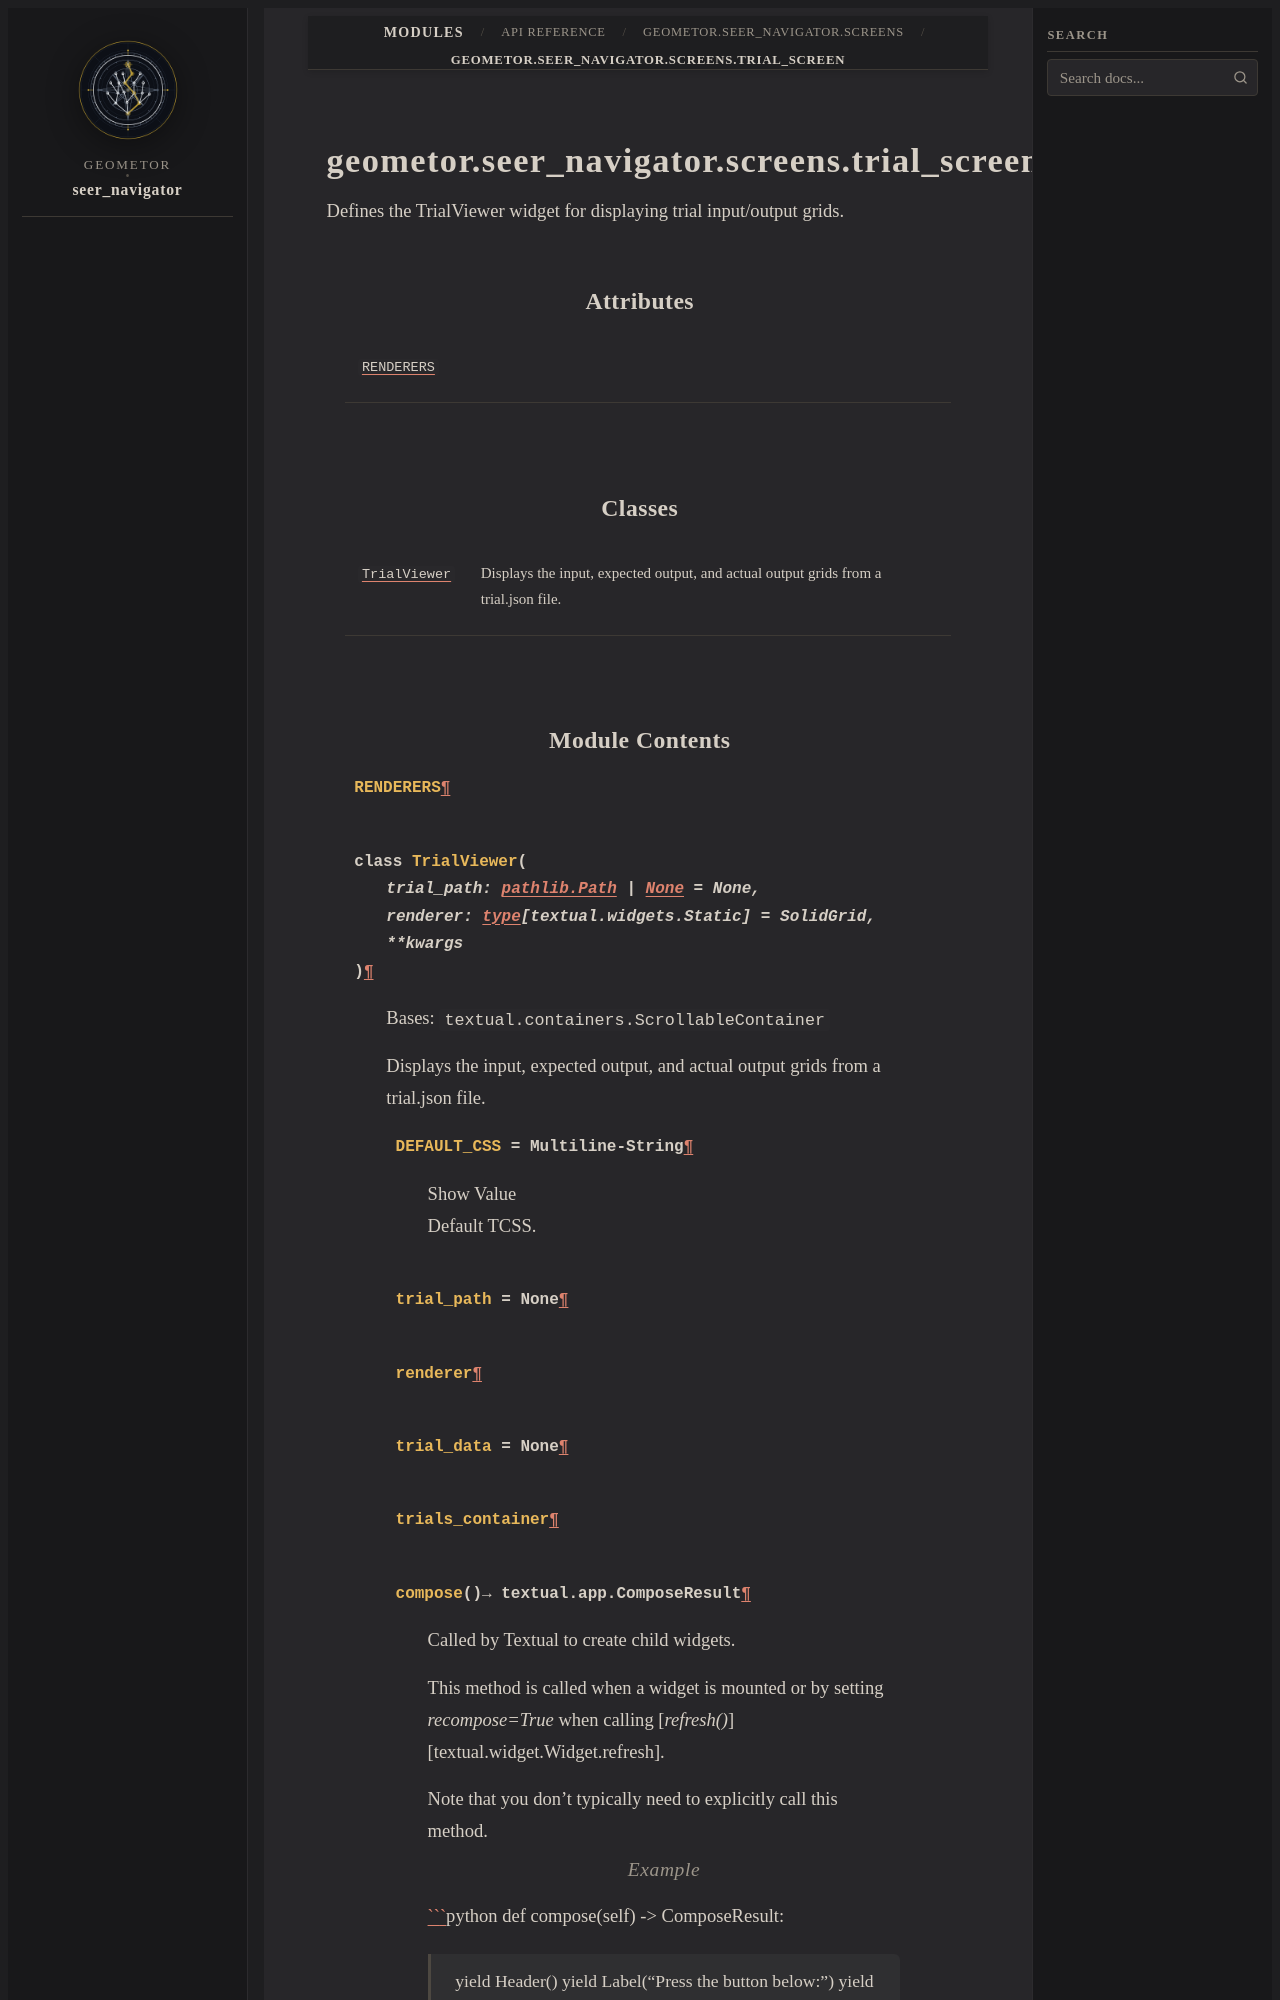

repository: geometor/seer_navigator · page: modules/api/geometor/seer_navigator/screens/trial_screen/index.html · generator: sphinx

geometor.seer_navigator.screens.trial_screen
============================================

.. py:module:: geometor.seer_navigator.screens.trial_screen

.. autoapi-nested-parse::

   Defines the TrialViewer widget for displaying trial input/output grids.



Attributes
----------

.. autoapisummary::

   geometor.seer_navigator.screens.trial_screen.RENDERERS


Classes
-------

.. autoapisummary::

   geometor.seer_navigator.screens.trial_screen.TrialViewer
